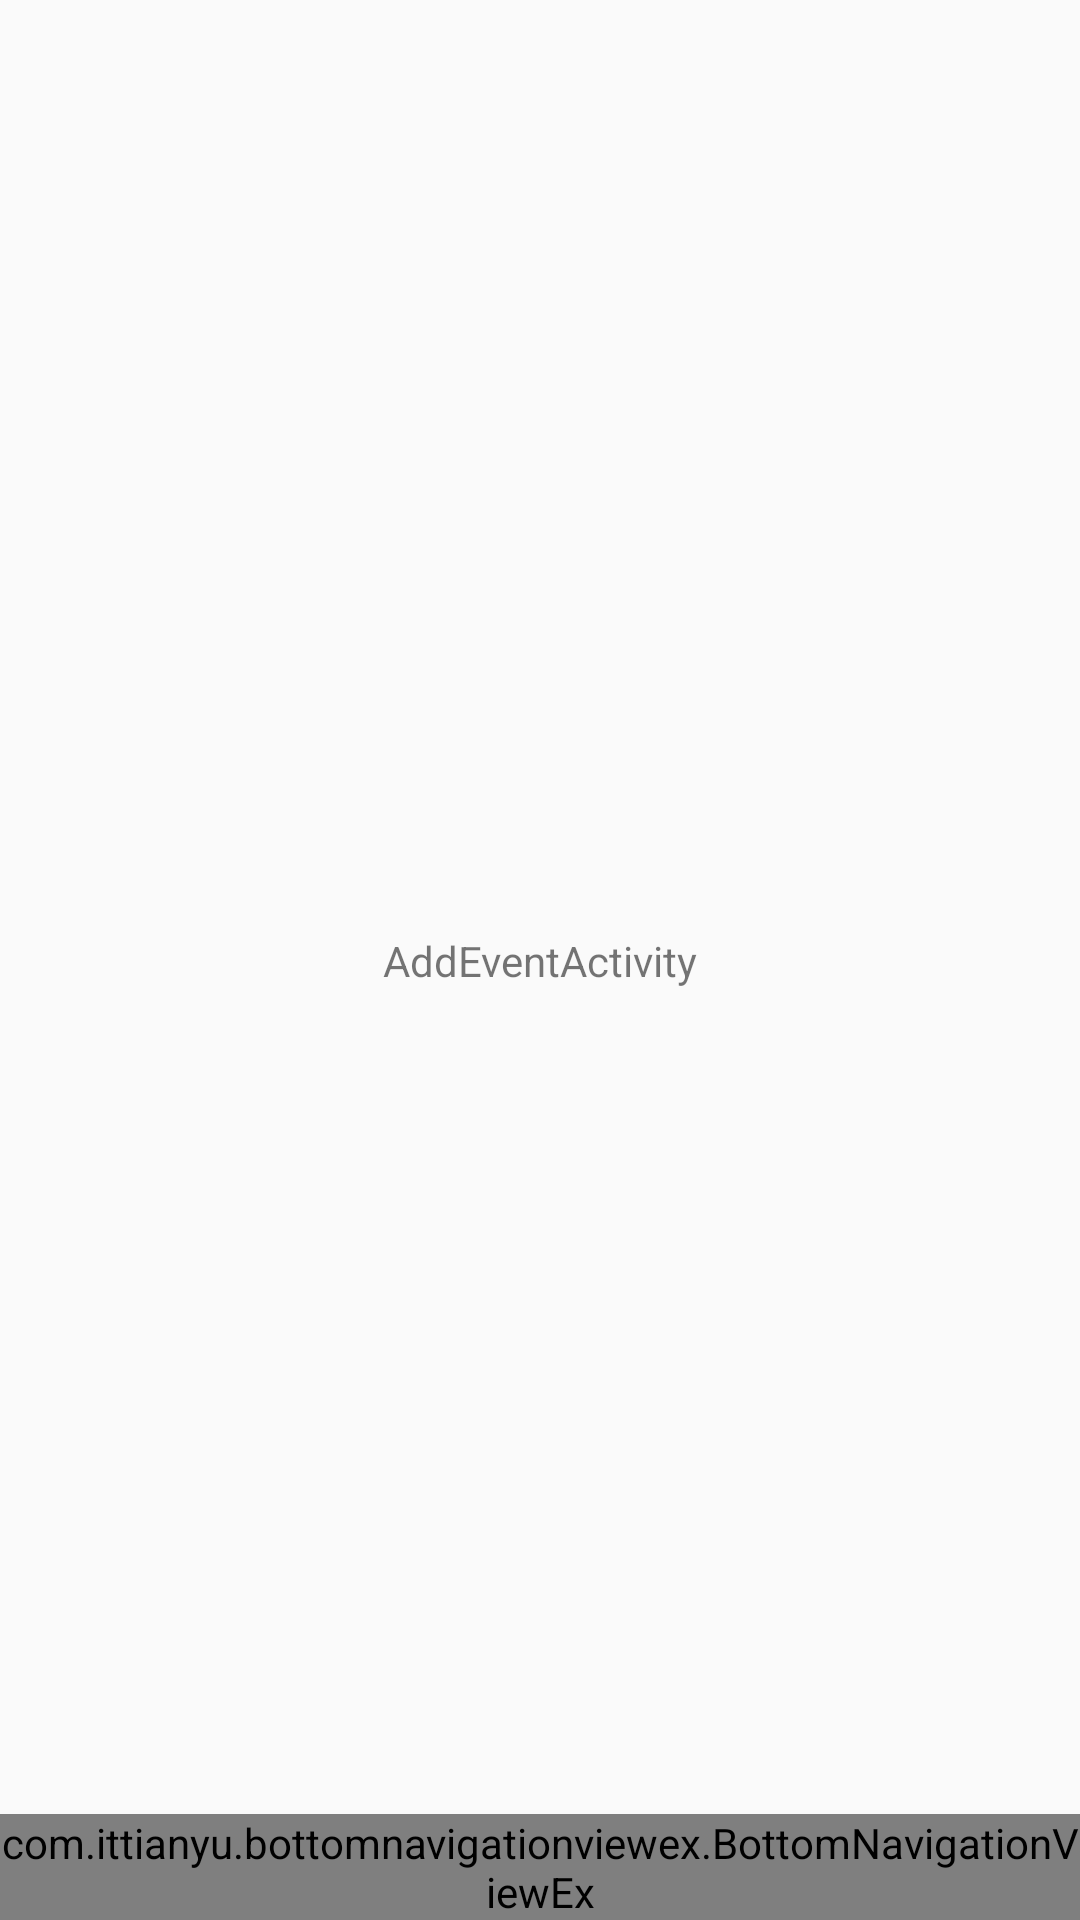

This screen was rendered from an Android layout file. Write that file and the resources it references.
<!-- AndroidManifest.xml: application theme AppTheme -->
<!-- res/layout/activity_add_event.xml -->
<?xml version="1.0" encoding="utf-8"?>
<android.support.constraint.ConstraintLayout xmlns:android="http://schemas.android.com/apk/res/android"
    xmlns:app="http://schemas.android.com/apk/res-auto"
    xmlns:tools="http://schemas.android.com/tools"
    android:layout_width="match_parent"
    android:layout_height="match_parent"
    tools:context=".activities.AddEventActivity">

    <TextView
        android:id="@+id/textView3"
        android:layout_width="wrap_content"
        android:layout_height="wrap_content"
        android:text="AddEventActivity"
        app:layout_constraintBottom_toBottomOf="parent"
        app:layout_constraintEnd_toEndOf="parent"
        app:layout_constraintHorizontal_bias="0.5"
        app:layout_constraintStart_toStartOf="parent"
        app:layout_constraintTop_toTopOf="parent" />

    <com.ittianyu.bottomnavigationviewex.BottomNavigationViewEx
        android:id="@+id/ha_BottomNavigationView"
        android:layout_width="match_parent"
        android:layout_height="wrap_content"
        android:background="@drawable/whitesolid_greytop"
        app:menu="@menu/bottom_navigation_menu"
        app:itemIconTint="@color/Black000000"
        app:itemTextColor="@color/Black000000"
        app:layout_constraintBottom_toBottomOf="parent"
        app:layout_constraintEnd_toEndOf="parent"
        app:layout_constraintHorizontal_bias="0.5"
        app:layout_constraintStart_toStartOf="parent"
        app:layout_constraintTop_toTopOf="parent"
        app:layout_constraintVertical_bias="1.0">

    </com.ittianyu.bottomnavigationviewex.BottomNavigationViewEx>

</android.support.constraint.ConstraintLayout>
<!-- resources referenced by this layout -->
<resources>
  <color name="Black000000">#000000</color>
  <!-- drawable whitesolid_greytop (drawable) -->
  <?xml version="1.0" encoding="utf-8"?>
  <layer-list xmlns:android="http://schemas.android.com/apk/res/android">
  
      <item
          android:bottom="-1dp"
          android:top="1dp"
          android:left="-1dp"
          android:right="-1dp">
  
          <shape
              android:shape="rectangle">
              <stroke
                  android:width="1dp"
                  android:color="@color/GreyCDCDCD"/>
              <solid
                  android:color="@color/WhiteFFFFFF"/>
          </shape>
  
      </item>
  
  </layer-list>
  <style name="AppTheme" parent="Theme.AppCompat.Light.NoActionBar">
          
          <item name="android:navigationBarColor">@color/colorPrimaryDark</item>
  
          
          <item name="colorPrimary">@color/colorPrimary</item>
          <item name="colorPrimaryDark">@color/colorPrimaryDark</item>
          <item name="colorAccent">@color/colorAccent</item>
      </style>
  <color name="GreyCDCDCD">#CDCDCD</color>
  <color name="WhiteFFFFFF">#FFFFFF</color>
  <color name="colorPrimaryDark">#1B9CE5</color>
  <color name="colorPrimary">#10E7DC</color>
  <color name="colorAccent">#3da720</color>
</resources>
